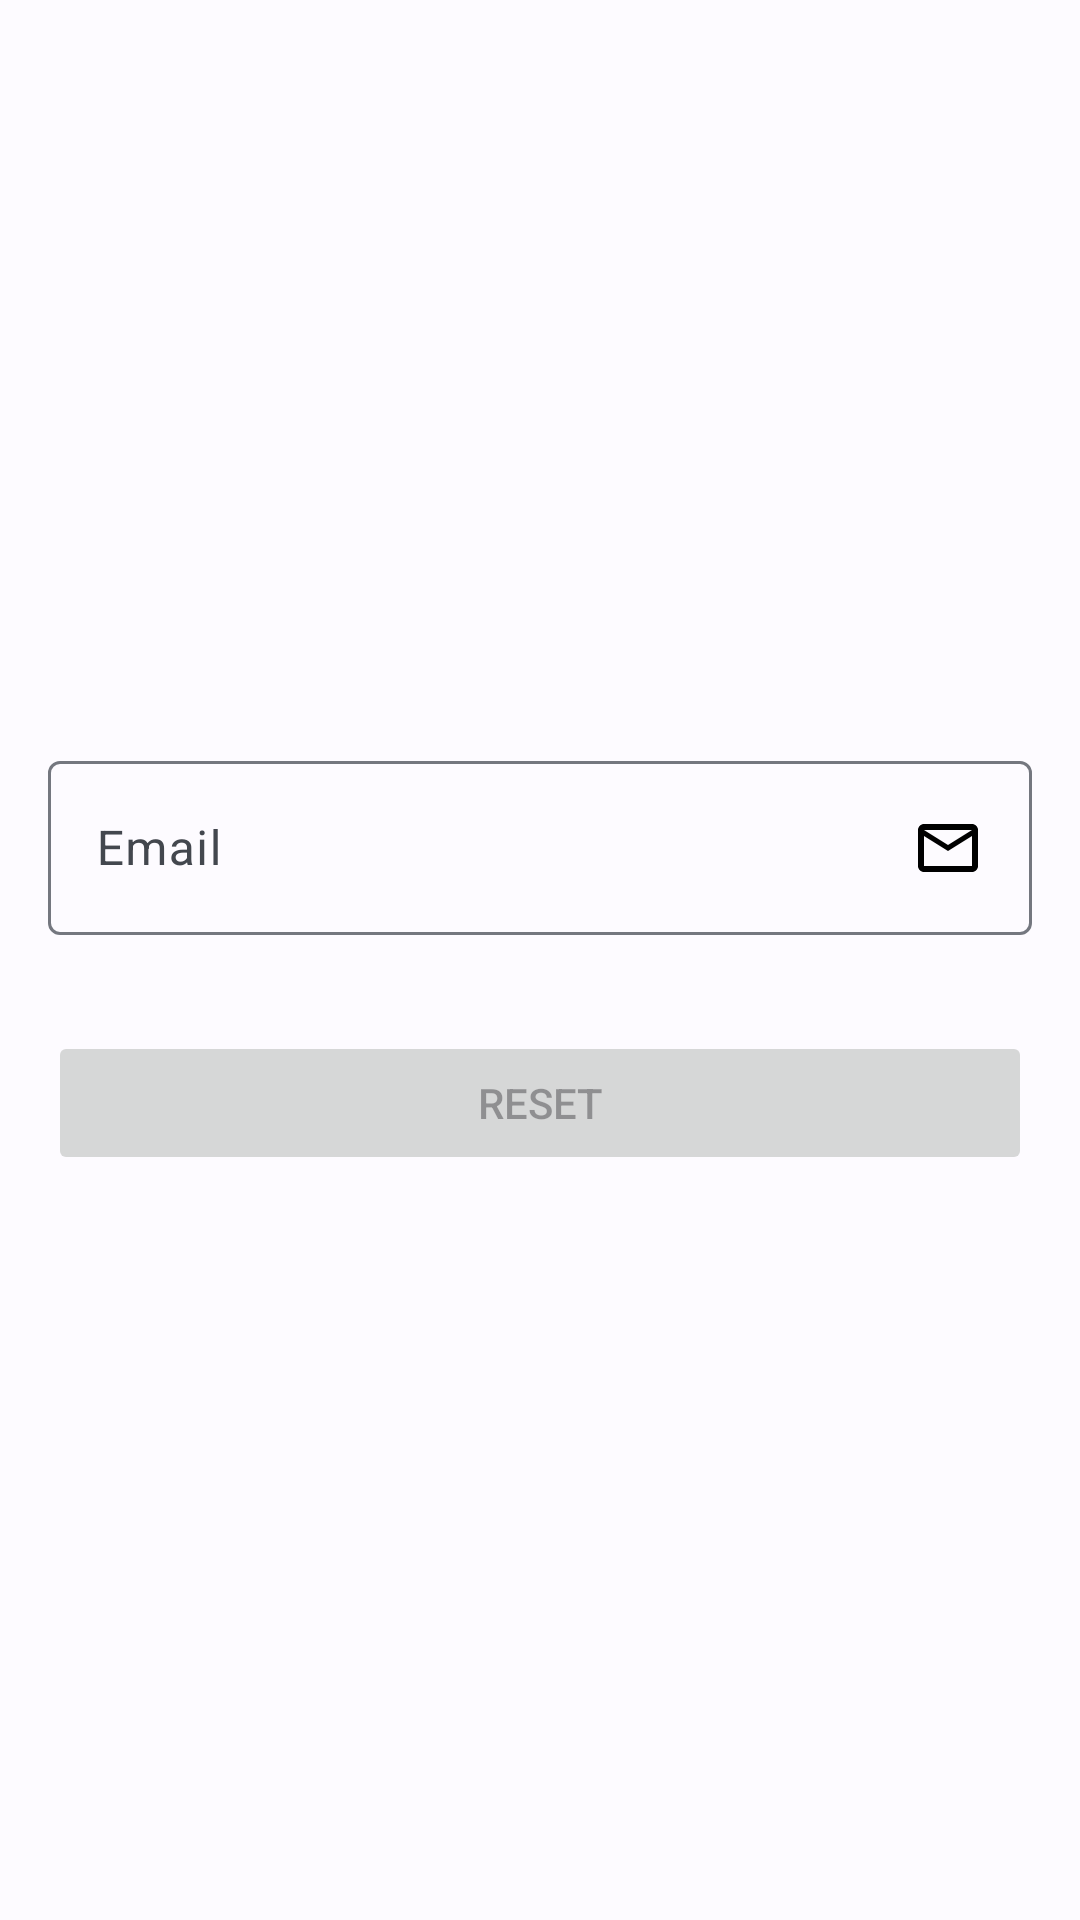

Layout XML and referenced resources for this Android screen:
<!-- AndroidManifest.xml: activity theme Theme.HealthCore.ActionBar -->
<!-- res/layout/activity_reset_password.xml -->
<?xml version="1.0" encoding="utf-8"?>
<androidx.constraintlayout.widget.ConstraintLayout xmlns:android="http://schemas.android.com/apk/res/android"
    xmlns:app="http://schemas.android.com/apk/res-auto"
    xmlns:tools="http://schemas.android.com/tools"
    android:layout_width="match_parent"
    android:layout_height="match_parent"
    tools:context=".ui.login.ResetPasswordActivity"
  >

<LinearLayout
    android:layout_width="match_parent"
    android:layout_height="wrap_content"
    android:orientation="vertical"
    app:layout_constraintTop_toTopOf="parent"
    app:layout_constraintEnd_toEndOf="parent"
    app:layout_constraintStart_toStartOf="parent"
    app:layout_constraintBottom_toBottomOf="parent">
    <com.google.android.material.textfield.TextInputLayout
        android:id="@+id/email_layout"
        android:layout_width="match_parent"
        android:layout_height="wrap_content"
        android:layout_margin="@dimen/activity_horizontal_margin"

     >

        <com.google.android.material.textfield.TextInputEditText
            android:layout_width="match_parent"
            android:layout_height="wrap_content"
            android:hint="@string/prompt_email"
            android:id="@+id/email_field"
            android:drawableEnd="@drawable/outline_email_24"
            android:inputType="textEmailAddress"/>
    </com.google.android.material.textfield.TextInputLayout>

    <Button
        android:id="@+id/reset_password_button"
        android:layout_width="match_parent"
        android:layout_height="wrap_content"
        android:layout_margin="@dimen/activity_horizontal_margin"
        android:text="@string/reset"
        android:enabled="false"
       />
</LinearLayout>
</androidx.constraintlayout.widget.ConstraintLayout>
<!-- resources referenced by this layout -->
<resources>
  <dimen name="activity_horizontal_margin">16dp</dimen>
  <!-- drawable outline_email_24 (drawable) -->
  <vector android:height="24dp" android:tint="?attr/icon_tint_color"
      android:viewportHeight="24" android:viewportWidth="24"
      android:width="24dp" xmlns:android="http://schemas.android.com/apk/res/android">
      <path android:fillColor="@android:color/white" android:pathData="M22,6c0,-1.1 -0.9,-2 -2,-2L4,4c-1.1,0 -2,0.9 -2,2v12c0,1.1 0.9,2 2,2h16c1.1,0 2,-0.9 2,-2L22,6zM20,6l-8,5 -8,-5h16zM20,18L4,18L4,8l8,5 8,-5v10z"/>
  </vector>
  <string name="prompt_email">Email</string>
  <string name="reset">Reset</string>
  <color name="md_theme_light_primary">#035DB5</color>
  <color name="md_theme_light_onPrimary">#FFFFFF</color>
  <color name="md_theme_light_primaryContainer">#D6E3FF</color>
  <color name="md_theme_light_onPrimaryContainer">#001B3D</color>
  <color name="md_theme_light_secondary">#555F71</color>
  <color name="md_theme_light_onSecondary">#FFFFFF</color>
  <color name="md_theme_light_secondaryContainer">#D9E3F9</color>
  <color name="md_theme_light_onSecondaryContainer">#121C2B</color>
  <color name="md_theme_light_tertiary">#6F5675</color>
  <color name="md_theme_light_onTertiary">#FFFFFF</color>
  <color name="md_theme_light_tertiaryContainer">#F9D8FE</color>
  <color name="md_theme_light_onTertiaryContainer">#28132F</color>
  <color name="md_theme_light_error">#BA1A1A</color>
  <color name="md_theme_light_errorContainer">#FFDAD6</color>
  <color name="md_theme_light_onError">#FFFFFF</color>
  <color name="md_theme_light_onErrorContainer">#410002</color>
  <color name="md_theme_light_background">#FDFBFF</color>
  <color name="md_theme_light_onBackground">#1A1B1E</color>
  <color name="md_theme_light_surface">#FDFBFF</color>
  <color name="md_theme_light_onSurface">#1A1B1E</color>
  <color name="md_theme_light_surfaceVariant">#E0E2EC</color>
  <color name="md_theme_light_onSurfaceVariant">#43474E</color>
  <color name="md_theme_light_outline">#74777F</color>
  <color name="md_theme_light_inverseOnSurface">#F1F0F4</color>
  <color name="md_theme_light_inverseSurface">#2F3033</color>
  <color name="md_theme_light_inversePrimary">#A8C8FF</color>
  <color name="icon_tint_color">#FF000000</color>
</resources>
